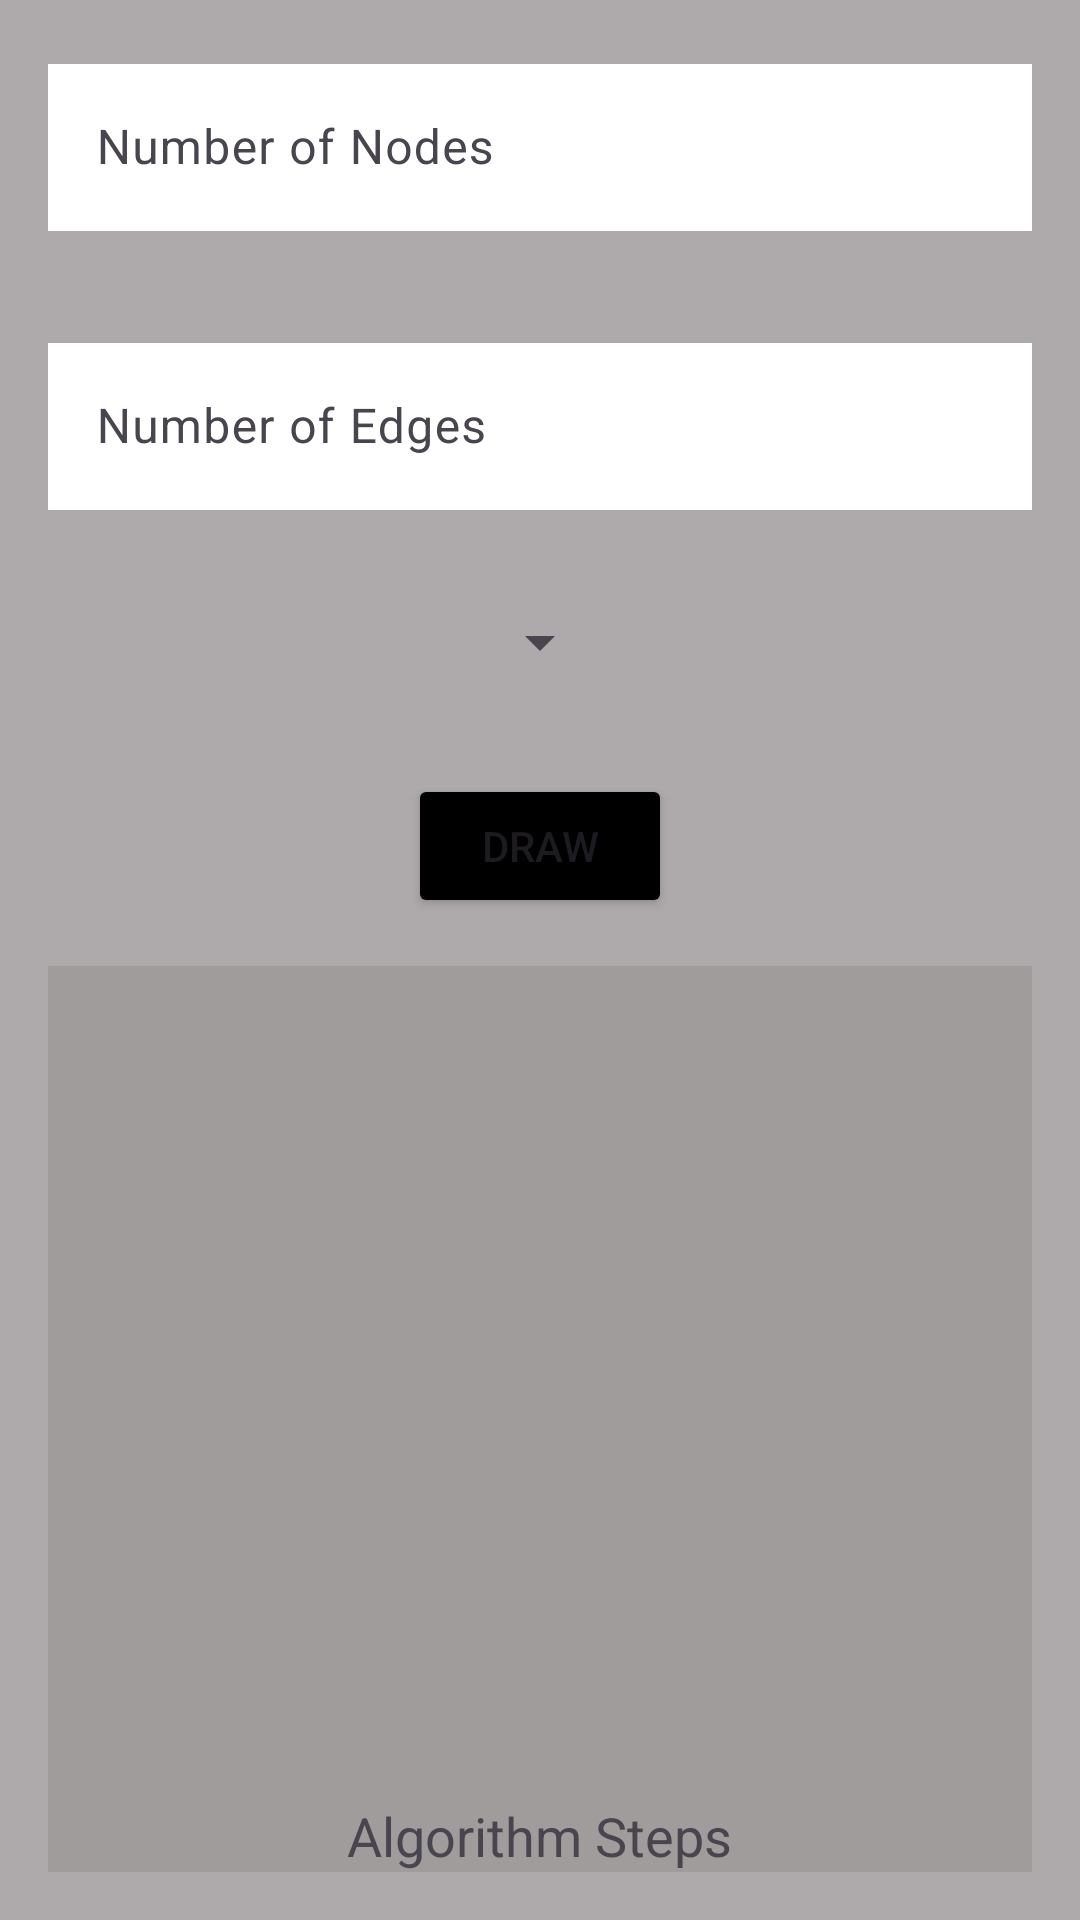

The Android layout XML behind this screen, and the referenced resources:
<!-- AndroidManifest.xml: application theme Theme.PMDuni -->
<!-- res/layout/activity_visualization.xml -->
<?xml version="1.0" encoding="utf-8"?>
<RelativeLayout xmlns:android="http://schemas.android.com/apk/res/android"
    android:layout_width="match_parent"
    android:layout_height="match_parent"
    android:background="#D39E9A99">

    <com.google.android.material.textfield.TextInputLayout
        android:id="@+id/til_nodes"
        android:layout_width="match_parent"
        android:layout_height="wrap_content"
        android:layout_margin="16dp"
        android:hint="Number of Nodes">

        <com.google.android.material.textfield.TextInputEditText
            android:id="@+id/et_nodes"
            android:layout_width="match_parent"
            android:layout_height="wrap_content"
            android:background="#FFFFFF" />

    </com.google.android.material.textfield.TextInputLayout>

    <com.google.android.material.textfield.TextInputLayout
        android:id="@+id/til_edges"
        android:layout_width="match_parent"
        android:layout_height="wrap_content"
        android:layout_below="@id/til_nodes"
        android:layout_margin="16dp"
        android:hint="Number of Edges">

        <com.google.android.material.textfield.TextInputEditText
            android:id="@+id/et_edges"
            android:layout_width="match_parent"
            android:layout_height="wrap_content"
            android:background="#FFFFFF" />

    </com.google.android.material.textfield.TextInputLayout>

    <Spinner
        android:id="@+id/spinner_algorithms"
        android:layout_width="wrap_content"
        android:layout_height="wrap_content"
        android:layout_below="@id/til_edges"
        android:layout_centerHorizontal="true"
        android:layout_margin="16dp" />

    <Button
        android:id="@+id/btn_draw"
        android:layout_width="wrap_content"
        android:layout_height="wrap_content"
        android:layout_below="@id/spinner_algorithms"
        android:layout_centerHorizontal="true"
        android:layout_marginTop="16dp"
        android:backgroundTint="#000000"
        android:text="Draw" />

    <View
        android:id="@+id/graphView"
        android:layout_width="match_parent"
        android:layout_height="match_parent"
        android:layout_below="@id/btn_draw"
        android:layout_margin="16dp"
        android:background="#D39E9A99" />

    <TextView
        android:id="@+id/algorithm_steps"
        android:layout_width="wrap_content"
        android:layout_height="wrap_content"
        android:layout_alignParentBottom="true"
        android:layout_centerHorizontal="true"
        android:layout_marginBottom="16dp"
        android:text="Algorithm Steps"
        android:textSize="18sp" />

</RelativeLayout>
<!-- resources referenced by this layout -->
<resources>
  <style name="Theme.PMDuni" parent="Base.Theme.PMDuni" />
  <style name="Base.Theme.PMDuni" parent="Theme.Material3.DayNight.NoActionBar">
          
          
      </style>
</resources>
